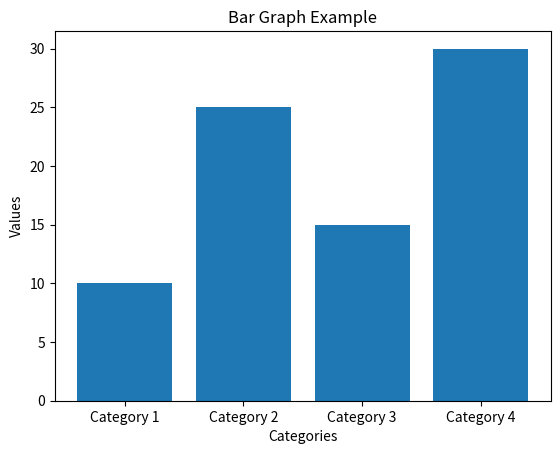

This chart was generated by the following Python code:
import matplotlib.pyplot as plt

categories  = ['Category 1','Category 2','Category 3','Category 4']
values      = [10,25,15,30]

plt.bar(categories, values)

plt.xlabel('Categories')
plt.ylabel('Values')
plt.title('Bar Graph Example')

plt.show()